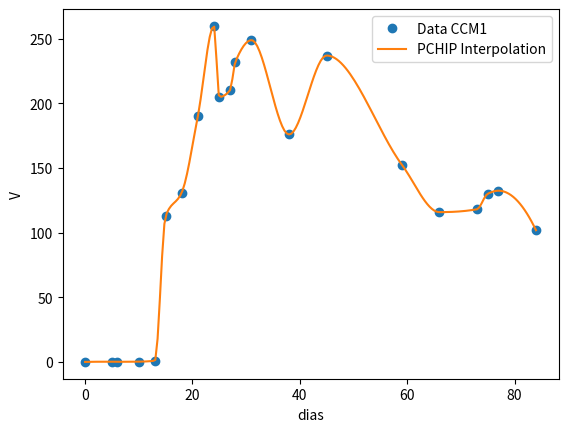
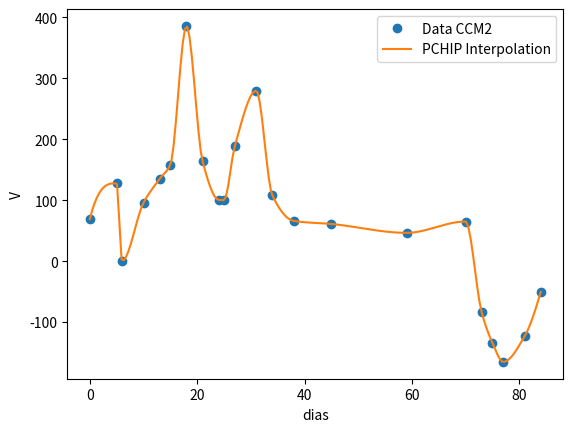
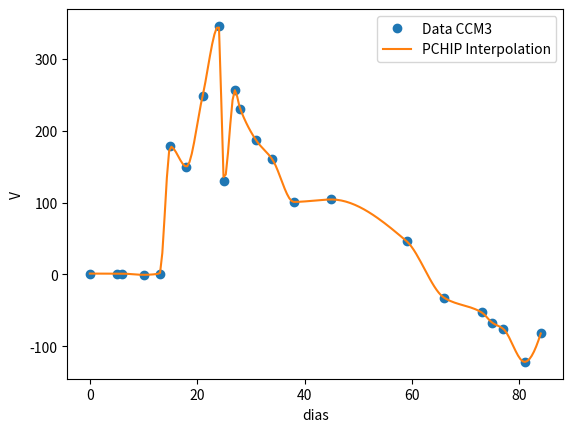
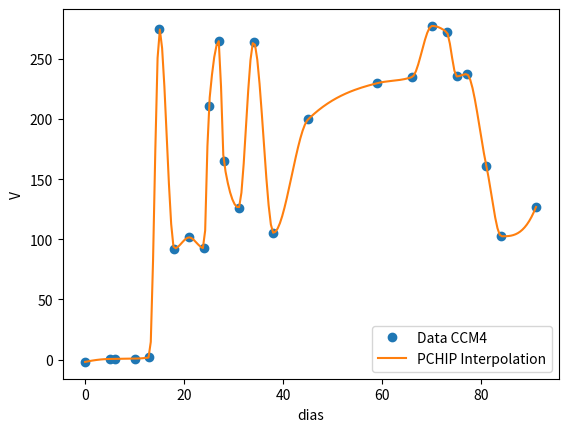
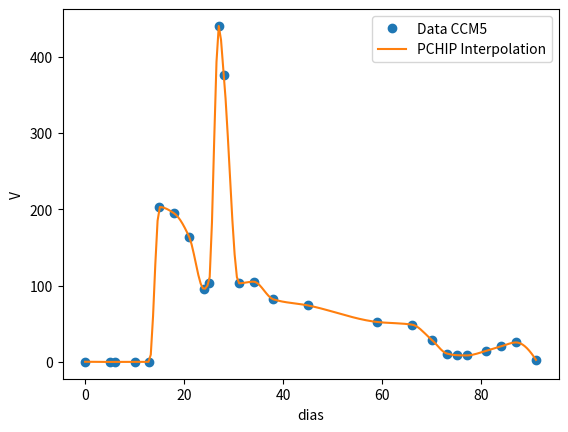
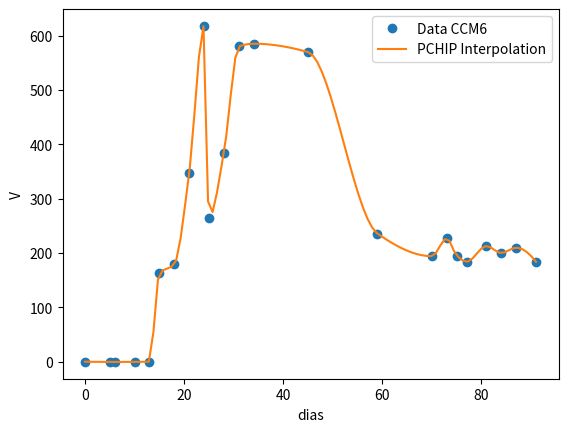
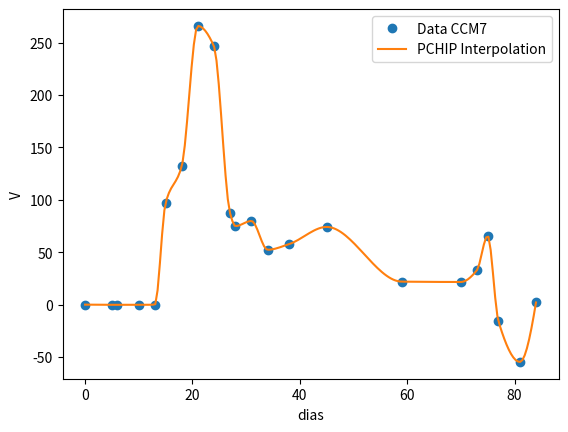
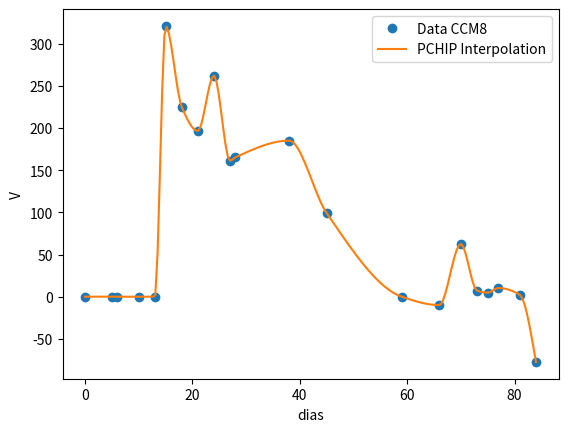
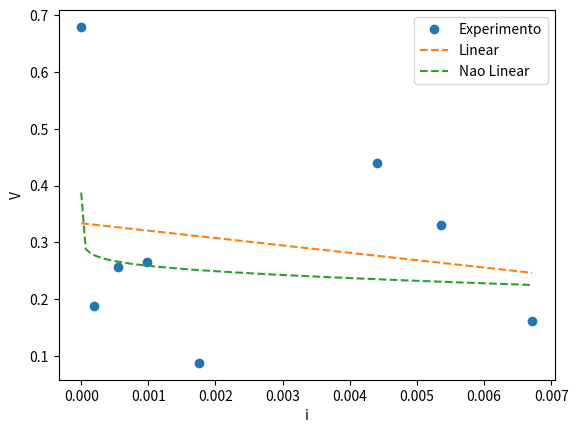
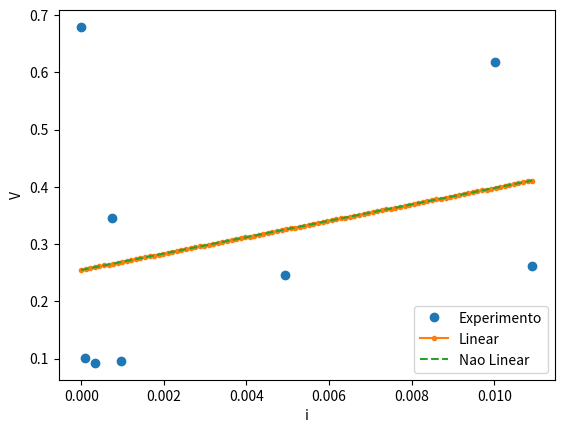

Python code for these plots, in order:
import matplotlib.pyplot as plt
import numpy as np
from scipy import optimize
from scipy import interpolate

def gen_data(t, a, b, c, d, e, f=0.6795):
    y = f - a*np.log(t/b + 1.0) - c*t - d*np.exp(e*t)
    return y 

def g_data(t, a, b):
    y = a - b*t
    return y 

def fun(x, t, y):
    return 0.6795 - x[0]*np.log(t/x[1] + 1.0) - x[2]*t - x[3]*np.exp(x[4]*t) - y

def funL(x, t, y):
    return x[0] - x[1]*t - y

def main():


    tc1 = np.array([0, 5, 6, 10, 13, 15, 18, 21, 24, 25, 27, 28, 31, 38, 45, 59, 66, 73, 75, 77, 84])
    vc1 = np.array([0, 0.17, 0.1, 0.21, 0.95, 112.8, 131, 190, 260, 205, 210.2, 232.2, 249, 176, 237.1, 152.7, 115.9, 118.1, 130.1, 132.5, 101.9])
    tc2 = np.array([0, 5, 6, 10, 13, 15, 18, 21, 24, 25, 27, 31, 34, 38, 45, 59, 70, 73, 75, 77, 81, 84])
    vc2 = np.array([69, 127.8, 0.106, 95.7, 135, 158, 386, 164, 100.5, 100, 188.3, 279.8, 107.8, 66, 61, 46.4, 65, -84.1, -134.1, -165.4, -123.2, -50.66])
    tc3 = np.array([0, 5, 6, 10, 13, 15, 18, 21, 24, 25, 27, 28, 31, 34, 38, 45, 59, 66, 73, 75, 77, 81, 84])    
    vc3 = np.array([1, 0.9, 0.94, -0.69, 1.01, 178, 150, 248, 345.9, 130, 256.3, 230.8, 186.5, 160, 100.8, 104.2, 46.2, -32.6, -53.1, -67.5, -75.8, -122, -82.4])
    tc4 = np.array([0, 5, 6, 10, 13, 15, 18, 21, 24, 25, 27, 28, 31, 34, 38, 45, 59, 66, 70, 73, 75, 77, 81, 84, 91])
    vc4 = np.array([-2, 0.48, 0.53, 0.77, 1.74, 275, 92.3, 101.6, 92.6, 211, 264.8, 164.9, 126.4, 264.3, 105.4, 199.7, 229.9, 235, 277.5, 272.2, 235.5, 237.4, 160.7, 102.5, 126.9])
    tc5 = np.array([0, 5, 6, 10, 13, 15, 18, 21, 24, 25, 27, 28, 31, 34, 38, 45, 59, 66, 70, 73, 75, 77, 81, 84, 87, 91])
    vc5 = np.array([0.2, 0, 0, 0.11, 0.09, 203, 194.6, 164, 95.5, 104, 440.3, 375.7, 103, 105.2, 82, 74, 52.3, 48.8, 28.72, 11.02, 8.78, 8.51, 14.59, 20.54, 25.54, 2.68])
    tc6 = np.array([0, 5, 6, 10, 13, 15, 18, 21, 24, 25, 28, 31, 34, 45, 59, 70, 73, 75, 77, 81, 84, 87, 91])
    vc6 = np.array([0.32, -0.07, -0.09, 0, 0.36, 163, 179.1, 347, 617.7, 264, 384.2, 579.9, 585, 569.6, 236, 194.3, 227.3, 195.5, 184, 213, 200.2, 209.9, 184])
    tc7 = np.array([0, 5, 6, 10, 13, 15, 18, 21, 24, 27, 28, 31, 34, 38, 45, 59, 70, 73, 75, 77, 81, 84]) 
    vc7 = np.array([0.05, -0.11, -0.12, -0.14, 0.06, 97, 132, 266, 246.7, 87.5, 75, 79.9, 52.43, 57.8, 74.2, 22, 21.67, 32.98, 65.8, -15.7, -54.61, 2.12])
    tc8 = np.array([0, 5, 6, 10, 13, 15, 18, 21, 24, 27, 28, 38, 45, 59, 66, 70, 73,75, 77, 81, 84])
    vc8 = np.array([0.05, 0, 0, 0, 0.1, 321, 225.1, 196.5, 262, 161.2, 165.2, 185, 99.2, 0, -9.9, 62.5, 7.2, 4.82, 10.31, 2.13, -77.3])
    
    tdias = np.linspace(tc1[0], tc1[len(tc1)-1], 200)
    pcs1 = interpolate.PchipInterpolator(tc1, vc1, axis = 0, extrapolate=None)
    plt.figure(1)
    plt.plot(tc1, vc1, 'o', label='Data CCM1')
    plt.plot(tdias, pcs1(tdias), label = 'PCHIP Interpolation')
    plt.xlabel("dias")
    plt.ylabel("V")
    plt.legend()
    plt.show()
    
    tdias = np.linspace(tc2[0], tc2[len(tc2)-1], 200)
    pcs2 = interpolate.PchipInterpolator(tc2, vc2, axis = 0, extrapolate=None)
    plt.figure(2)
    plt.plot(tc2, vc2, 'o', label='Data CCM2')
    plt.plot(tdias, pcs2(tdias), label = 'PCHIP Interpolation')
    plt.xlabel("dias")
    plt.ylabel("V")
    plt.legend()
    plt.show()

    tdias = np.linspace(tc3[0], tc3[len(tc3)-1], 200)
    pcs3 = interpolate.PchipInterpolator(tc3, vc3, axis = 0, extrapolate=None)
    plt.figure(3)
    plt.plot(tc3, vc3, 'o', label='Data CCM3')
    plt.plot(tdias, pcs3(tdias), label = 'PCHIP Interpolation')
    plt.xlabel("dias")
    plt.ylabel("V")
    plt.legend()
    plt.show()

    tdias = np.linspace(tc4[0], tc4[len(tc4)-1], 200)
    pcs4 = interpolate.PchipInterpolator(tc4, vc4, axis = 0, extrapolate=None)
    plt.figure(4)
    plt.plot(tc4, vc4, 'o', label='Data CCM4')
    plt.plot(tdias, pcs4(tdias), label = 'PCHIP Interpolation')
    plt.xlabel("dias")
    plt.ylabel("V")
    plt.legend()
    plt.show()

    tdias = np.linspace(tc5[0], tc5[len(tc5)-1], 200)
    pcs5 = interpolate.PchipInterpolator(tc5, vc5)
    plt.figure(5)
    plt.plot(tc5, vc5, 'o', label='Data CCM5')
    plt.plot(tdias, pcs5(tdias), label = 'PCHIP Interpolation')
    plt.xlabel("dias")
    plt.ylabel("V")
    plt.legend()
    plt.show()

    tdias = np.linspace(tc6[0], tc6[len(tc6)-1], 100)
    pcs6 = interpolate.PchipInterpolator(tc6, vc6, axis = 0, extrapolate=None)
    plt.figure(6)
    plt.plot(tc6, vc6, 'o', label='Data CCM6')
    plt.plot(tdias, pcs6(tdias), label = 'PCHIP Interpolation')
    plt.xlabel("dias")
    plt.ylabel("V")
    plt.legend()
    plt.show()

    tdias = np.linspace(tc7[0], tc7[len(tc7)-1], 200)
    pcs7 = interpolate.PchipInterpolator(tc7, vc7, axis = 0, extrapolate=None)
    plt.figure(7)
    plt.plot(tc7, vc7, 'o', label='Data CCM7')
    plt.plot(tdias, pcs7(tdias), label = 'PCHIP Interpolation')
    plt.xlabel("dias")
    plt.ylabel("V")
    plt.legend()
    plt.show()
    
    tdias = np.linspace(tc8[0], tc8[len(tc8)-1], 200)
    pcs8 = interpolate.PchipInterpolator(tc8, vc8, axis = 0, extrapolate=None)
    plt.figure(8)
    plt.plot(tc8, vc8, 'o', label='Data CCM8')
    plt.plot(tdias, pcs8(tdias), label = 'PCHIP Interpolation')
    plt.xlabel("dias")
    plt.ylabel("V")
    plt.legend()
    plt.show()

    #print(pcs1(22),pcs2(22),pcs3(22),pcs4(22),pcs5(22),pcs6(22),pcs7(22),pcs8(22))
    #print(pcs1(27),pcs2(27),pcs3(27),pcs4(27),pcs5(27),pcs6(27),pcs7(27),pcs8(27))
    #rint(pcs1(33),pcs2(33),pcs3(33),pcs4(33),pcs5(33),pcs6(33),pcs7(33),pcs8(33))
    #rint(pcs1(47),pcs2(47),pcs3(47),pcs4(47),pcs5(47),pcs6(47),pcs7(47),pcs8(47))
    #print(pcs1(75),pcs2(75),pcs3(75),pcs4(75),pcs5(75),pcs6(75),pcs7(75),pcs8(75))

    i = 10**(-3)*np.array([0.0, 0.1883, 0.54532, 0.98074, 1.75, 4.403, 5.36423, 6.71667])
    v = np.array([0.6795, 0.1883, 0.2563, 0.2648, 0.0875, 0.4403, 0.33097, 0.1612])
    i_min = i[0]
    i_max = i[len(i)-1]
    x0 = np.array([0.2, 1.5, 0.5, 0.2, 10.0])
    x1 = np.array([0.1, 1.0])
    res_lsq = optimize.least_squares(funL, x1, args=(i, v))
    res_lsqnl = optimize.least_squares(fun, x0, args=(i, v))

    print("Linear 27")
    print(res_lsq)
    print("Nao Linear 27")
    print(res_lsqnl)
    
    ig = np.linspace(i_min, i_max, 100)
    vgl = g_data(ig, *res_lsq.x)
    vgn = gen_data(ig, *res_lsqnl.x)
    plt.figure(9)
    plt.plot(i, v, 'o', label='Experimento')
    plt.plot(ig, vgl, '--', label='Linear')
    plt.plot(ig, vgn, '--', label='Nao Linear')
    plt.xlabel("i")
    plt.ylabel("V")
    plt.legend()
    plt.show()

    ie = 10**(-3)*np.array([0.0, 0.1005, 0.34296, 0.73596, 0.955, 4.934, 10.0113, 10.9167])
    ve = np.array([0.6795, 0.1005, 0.0926, 0.3459, 0.0955, 0.2467, 0.6177, 0.262])
    ie_min = ie[0]
    ie_max = ie[len(i)-1]
    x0 = np.array([0.2, 1.5, 0.5, 0.2, 100.2])
    x1 = np.array([0.1, 1.0])
    res_lsq = optimize.least_squares(funL, x1, args=(ie, ve))
    res_lsqnl = optimize.least_squares(fun, x0, args=(ie, ve))

    print("Linear 27")
    print(res_lsq)
    print("Nao Linear 27")
    print(res_lsqnl)
    
    ig = np.linspace(ie_min, ie_max, 100)
    vgl = g_data(ig, *res_lsq.x)
    vgn = gen_data(ig, *res_lsqnl.x)
    plt.figure(10)
    plt.plot(ie, ve, 'o', label='Experimento')
    plt.plot(ig, vgl, '.-', label='Linear')
    plt.plot(ig, vgn, '--', label='Nao Linear')
    plt.xlabel("i")
    plt.ylabel("V")
    plt.legend()
    plt.show()
 
main()
    
    
